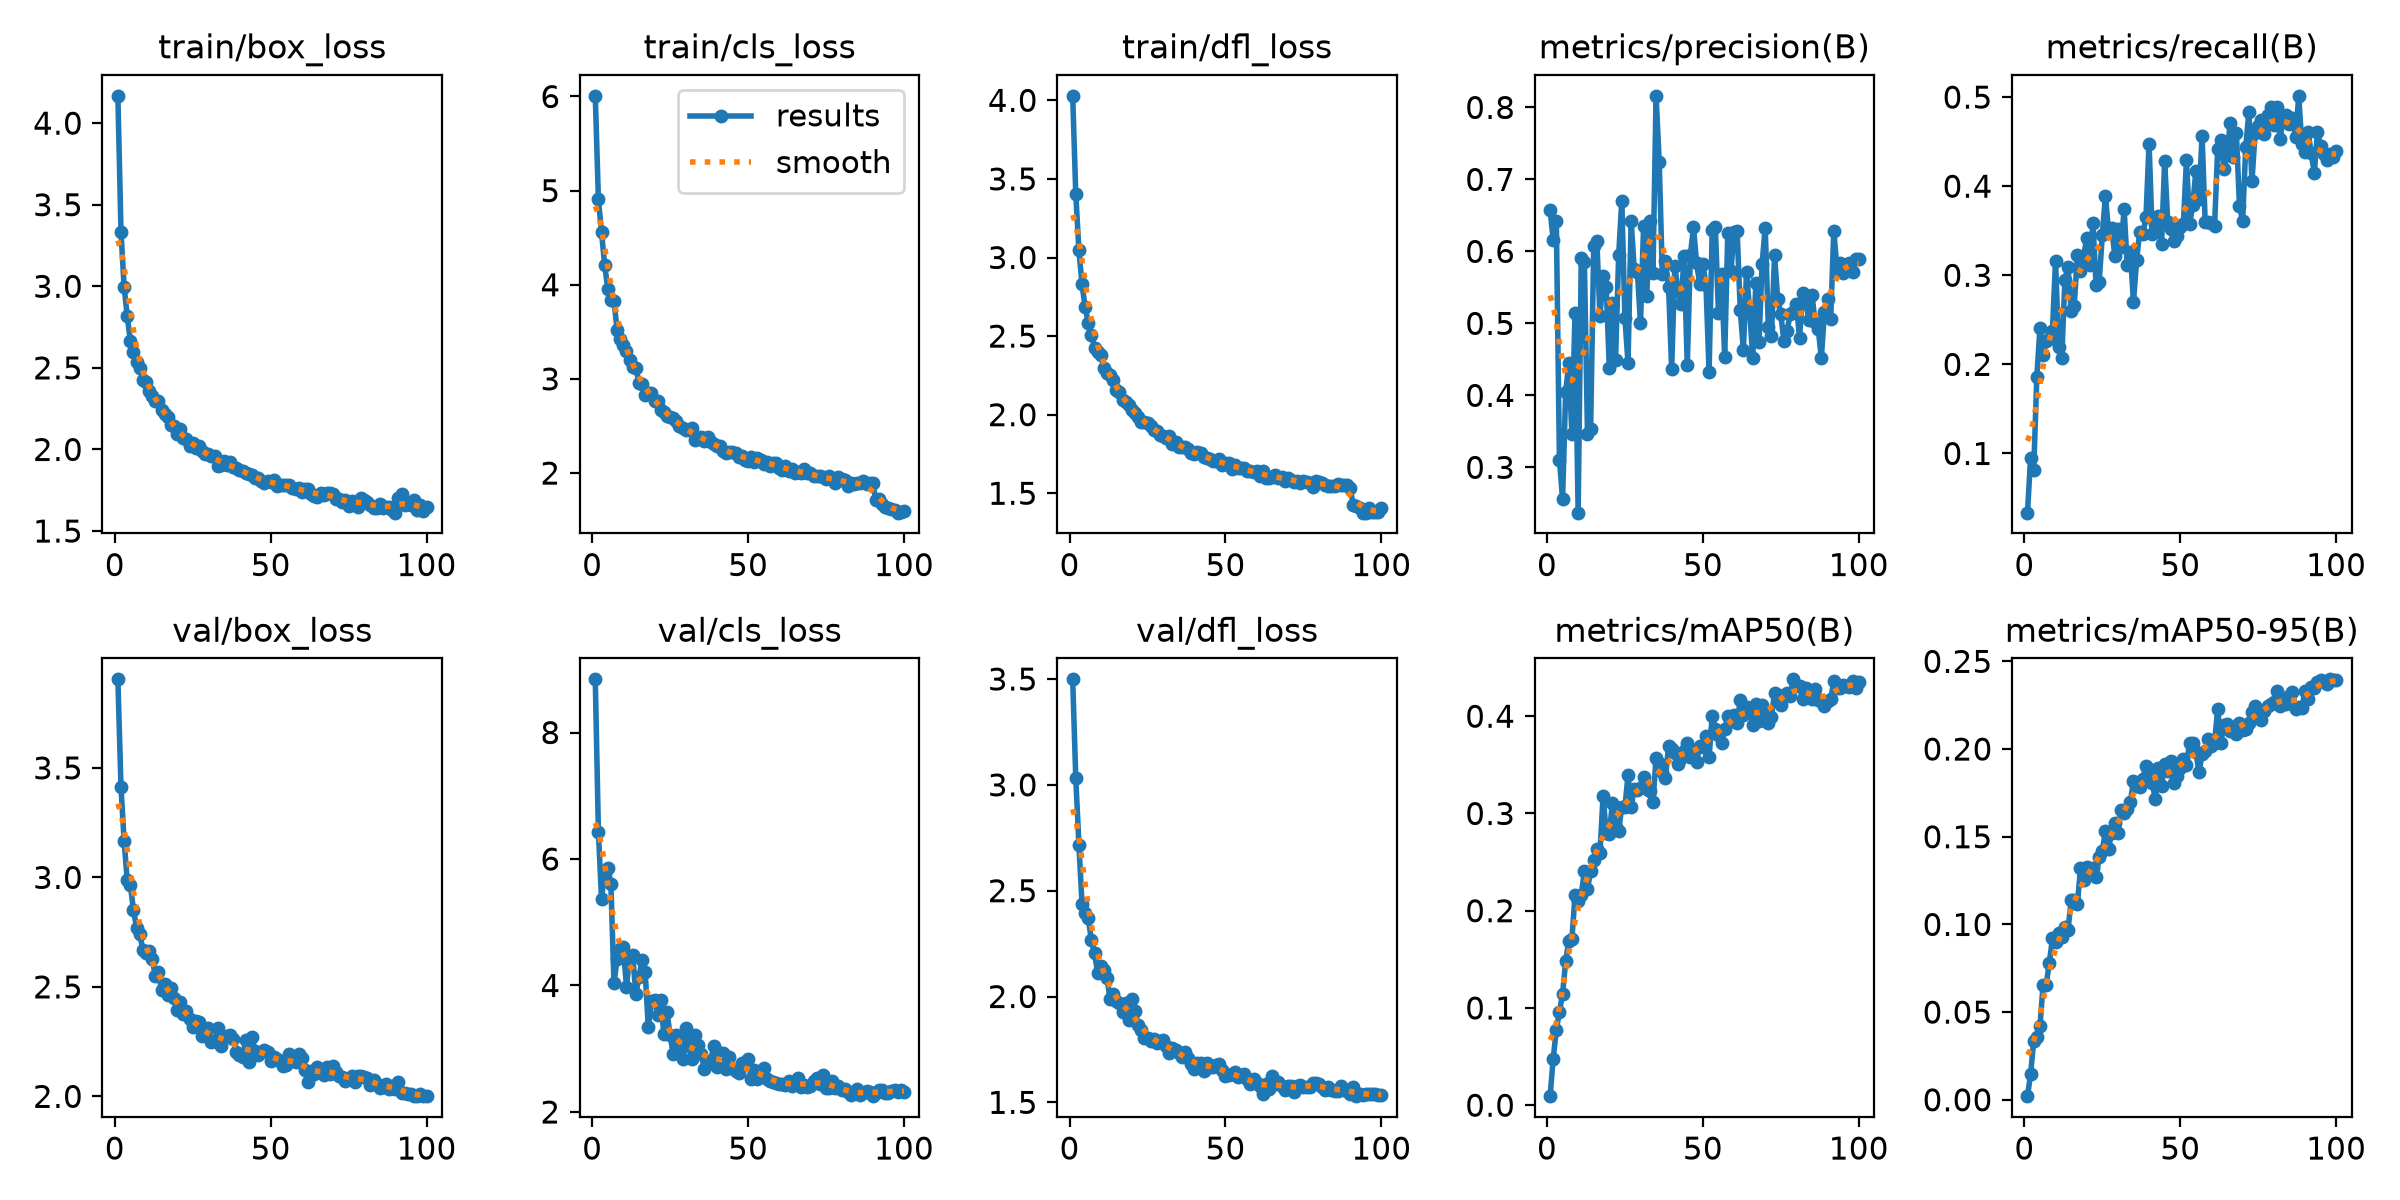

The file beside this chart, header and first rows:
epoch, time, train/box_loss, train/cls_loss, train/dfl_loss, metrics/precision(B), metrics/recall(B), metrics/mAP50(B), metrics/mAP50-95(B), val/box_loss, val/cls_loss, val/dfl_loss, lr/pg0, lr/pg1, lr/pg2
1, 56.19, 4.167, 6.007, 4.029, 0.6582, 0.03354, 0.0093, 0.00207, 3.905, 8.841, 3.499, 0.0001582, 0.0001582, 0.0001582
2, 107.5, 3.333, 4.909, 3.401, 0.6154, 0.09498, 0.04774, 0.01464, 3.414, 6.431, 3.03, 0.0003138, 0.0003138, 0.0003138
3, 158.6, 2.997, 4.557, 3.046, 0.6429, 0.08134, 0.0778, 0.03377, 3.166, 5.374, 2.716, 0.0004661, 0.0004661, 0.0004661
4, 211.1, 2.817, 4.214, 2.83, 0.3108, 0.1862, 0.09588, 0.03602, 2.986, 5.776, 2.438, 0.0004619, 0.0004619, 0.0004619
5, 262.9, 2.667, 3.959, 2.682, 0.256, 0.2405, 0.1141, 0.04197, 2.965, 5.864, 2.394, 0.0004572, 0.0004572, 0.0004572
6, 314.7, 2.598, 3.836, 2.585, 0.4044, 0.2108, 0.148, 0.06538, 2.852, 5.61, 2.369, 0.0004524, 0.0004524, 0.0004524
7, 366.7, 2.534, 3.826, 2.509, 0.4444, 0.2262, 0.1691, 0.06571, 2.769, 4.035, 2.267, 0.0004477, 0.0004477, 0.0004477
8, 418.8, 2.498, 3.522, 2.426, 0.3462, 0.2281, 0.1706, 0.07801, 2.743, 4.419, 2.205, 0.000443, 0.000443, 0.000443
9, 470.6, 2.424, 3.421, 2.396, 0.5146, 0.2372, 0.2158, 0.092, 2.669, 4.577, 2.111, 0.0004383, 0.0004383, 0.0004383
10, 522.5, 2.416, 3.364, 2.378, 0.237, 0.3161, 0.2102, 0.08984, 2.654, 4.603, 2.146, 0.0004336, 0.0004336, 0.0004336
11, 574.2, 2.36, 3.298, 2.3, 0.5902, 0.2195, 0.2166, 0.09539, 2.664, 3.982, 2.127, 0.0004289, 0.0004289, 0.0004289
12, 625.6, 2.33, 3.2, 2.262, 0.5857, 0.2067, 0.2404, 0.09275, 2.628, 4.442, 2.087, 0.0004242, 0.0004242, 0.0004242
13, 677.5, 2.297, 3.132, 2.25, 0.3469, 0.295, 0.2221, 0.09864, 2.551, 4.474, 1.988, 0.0004195, 0.0004195, 0.0004195
14, 728.8, 2.298, 3.115, 2.223, 0.3526, 0.3096, 0.2408, 0.09684, 2.566, 3.871, 2.014, 0.0004147, 0.0004147, 0.0004147
15, 780.4, 2.244, 2.961, 2.157, 0.6072, 0.26, 0.2519, 0.1137, 2.486, 4.127, 1.978, 0.00041, 0.00041, 0.00041
16, 830.9, 2.217, 2.951, 2.143, 0.614, 0.266, 0.2636, 0.1141, 2.514, 4.401, 1.968, 0.0004053, 0.0004053, 0.0004053
17, 881.1, 2.197, 2.833, 2.092, 0.5105, 0.3225, 0.2596, 0.1115, 2.465, 4.216, 1.927, 0.0004006, 0.0004006, 0.0004006
18, 931.6, 2.15, 2.847, 2.079, 0.5664, 0.3049, 0.3181, 0.1319, 2.495, 3.341, 1.969, 0.0003959, 0.0003959, 0.0003959
19, 981.7, 2.146, 2.845, 2.063, 0.551, 0.3216, 0.2801, 0.1254, 2.451, 3.757, 1.887, 0.0003912, 0.0003912, 0.0003912
20, 1032, 2.093, 2.766, 2.028, 0.438, 0.3413, 0.279, 0.133, 2.396, 3.768, 1.989, 0.0003865, 0.0003865, 0.0003865
21, 1083, 2.125, 2.761, 2.011, 0.5289, 0.3119, 0.3112, 0.1289, 2.432, 3.541, 1.933, 0.0003818, 0.0003818, 0.0003818
22, 1133, 2.07, 2.667, 1.982, 0.4496, 0.3584, 0.2856, 0.1323, 2.375, 3.773, 1.866, 0.000377, 0.000377, 0.000377
23, 1183, 2.067, 2.646, 1.952, 0.5946, 0.2892, 0.2824, 0.127, 2.39, 3.228, 1.844, 0.0003723, 0.0003723, 0.0003723
24, 1233, 2.02, 2.605, 1.956, 0.6706, 0.2927, 0.3071, 0.1385, 2.351, 3.585, 1.803, 0.0003676, 0.0003676, 0.0003676
25, 1283, 2.037, 2.596, 1.946, 0.5077, 0.3453, 0.3065, 0.1421, 2.315, 3.215, 1.803, 0.0003629, 0.0003629, 0.0003629
26, 1333, 2.006, 2.585, 1.927, 0.4453, 0.3893, 0.3394, 0.153, 2.343, 2.914, 1.788, 0.0003582, 0.0003582, 0.0003582
27, 1383, 2.019, 2.554, 1.902, 0.6423, 0.3501, 0.3068, 0.1432, 2.34, 3.223, 1.801, 0.0003535, 0.0003535, 0.0003535
28, 1432, 1.991, 2.505, 1.896, 0.5749, 0.3531, 0.3254, 0.1523, 2.277, 2.963, 1.781, 0.0003488, 0.0003488, 0.0003488
29, 1482, 1.97, 2.476, 1.87, 0.572, 0.3221, 0.3246, 0.1577, 2.284, 2.832, 1.788, 0.0003441, 0.0003441, 0.0003441
30, 1532, 1.974, 2.452, 1.866, 0.5001, 0.3519, 0.3265, 0.1522, 2.311, 3.324, 1.793, 0.0003393, 0.0003393, 0.0003393
31, 1581, 1.959, 2.457, 1.854, 0.6358, 0.3313, 0.3374, 0.1652, 2.246, 3.05, 1.766, 0.0003346, 0.0003346, 0.0003346
32, 1631, 1.957, 2.482, 1.862, 0.5379, 0.374, 0.3251, 0.1637, 2.252, 2.84, 1.734, 0.0003299, 0.0003299, 0.0003299
33, 1681, 1.898, 2.349, 1.815, 0.6418, 0.3111, 0.3233, 0.1658, 2.31, 3.216, 1.756, 0.0003252, 0.0003252, 0.0003252
34, 1730, 1.905, 2.377, 1.824, 0.5701, 0.3257, 0.3118, 0.1698, 2.231, 3.066, 1.748, 0.0003205, 0.0003205, 0.0003205
35, 1782, 1.931, 2.379, 1.794, 0.8161, 0.2695, 0.3572, 0.182, 2.27, 2.914, 1.733, 0.0003158, 0.0003158, 0.0003158
36, 1834, 1.903, 2.342, 1.797, 0.7243, 0.3171, 0.3515, 0.1787, 2.274, 2.678, 1.713, 0.0003111, 0.0003111, 0.0003111
37, 1887, 1.925, 2.381, 1.793, 0.5686, 0.3487, 0.3422, 0.1781, 2.279, 2.759, 1.737, 0.0003064, 0.0003064, 0.0003064
38, 1936, 1.892, 2.331, 1.779, 0.5861, 0.3461, 0.3361, 0.1832, 2.261, 2.808, 1.711, 0.0003016, 0.0003016, 0.0003016
39, 1987, 1.888, 2.308, 1.756, 0.5511, 0.3649, 0.3691, 0.1906, 2.202, 3.043, 1.683, 0.0002969, 0.0002969, 0.0002969
40, 2045, 1.872, 2.283, 1.75, 0.4364, 0.4477, 0.3667, 0.1887, 2.188, 2.714, 1.657, 0.0002922, 0.0002922, 0.0002922
41, 2098, 1.866, 2.284, 1.761, 0.5801, 0.3465, 0.3627, 0.1808, 2.178, 2.94, 1.686, 0.0002875, 0.0002875, 0.0002875
42, 2151, 1.856, 2.235, 1.754, 0.5457, 0.3576, 0.3511, 0.1714, 2.259, 2.934, 1.686, 0.0002828, 0.0002828, 0.0002828
43, 2209, 1.85, 2.208, 1.732, 0.5263, 0.3669, 0.3567, 0.189, 2.158, 2.675, 1.65, 0.0002781, 0.0002781, 0.0002781
44, 2266, 1.843, 2.224, 1.725, 0.5937, 0.3347, 0.3643, 0.1789, 2.271, 2.87, 1.686, 0.0002734, 0.0002734, 0.0002734
45, 2322, 1.823, 2.219, 1.717, 0.4417, 0.4282, 0.3723, 0.1914, 2.208, 2.688, 1.665, 0.0002687, 0.0002687, 0.0002687
46, 2381, 1.825, 2.213, 1.707, 0.5952, 0.3593, 0.3578, 0.1876, 2.188, 2.653, 1.668, 0.0002639, 0.0002639, 0.0002639
47, 2451, 1.808, 2.172, 1.705, 0.6333, 0.3519, 0.3645, 0.1933, 2.203, 2.617, 1.678, 0.0002592, 0.0002592, 0.0002592
48, 2503, 1.794, 2.183, 1.717, 0.5835, 0.3385, 0.3531, 0.1804, 2.213, 2.774, 1.683, 0.0002545, 0.0002545, 0.0002545
49, 2560, 1.805, 2.143, 1.678, 0.5545, 0.3436, 0.3697, 0.1847, 2.204, 2.774, 1.652, 0.0002498, 0.0002498, 0.0002498
50, 2622, 1.803, 2.129, 1.692, 0.5831, 0.3542, 0.3687, 0.1892, 2.16, 2.845, 1.623, 0.0002451, 0.0002451, 0.0002451
51, 2685, 1.815, 2.173, 1.692, 0.5538, 0.3574, 0.3801, 0.1942, 2.178, 2.519, 1.627, 0.0002404, 0.0002404, 0.0002404
52, 2749, 1.775, 2.118, 1.657, 0.4327, 0.4299, 0.3577, 0.1909, 2.171, 2.657, 1.635, 0.0002357, 0.0002357, 0.0002357
53, 2813, 1.779, 2.161, 1.681, 0.6299, 0.3574, 0.4002, 0.2034, 2.162, 2.521, 1.642, 0.000231, 0.000231, 0.000231
54, 2877, 1.781, 2.139, 1.659, 0.6344, 0.3785, 0.3871, 0.2037, 2.138, 2.626, 1.621, 0.0002262, 0.0002262, 0.0002262
55, 2941, 1.782, 2.094, 1.658, 0.515, 0.4168, 0.3804, 0.1984, 2.141, 2.698, 1.623, 0.0002215, 0.0002215, 0.0002215
56, 3003, 1.78, 2.119, 1.66, 0.5693, 0.3855, 0.3726, 0.1868, 2.192, 2.523, 1.632, 0.0002168, 0.0002168, 0.0002168
57, 3055, 1.766, 2.075, 1.643, 0.4527, 0.4568, 0.3864, 0.1969, 2.164, 2.498, 1.608, 0.0002121, 0.0002121, 0.0002121
58, 3108, 1.756, 2.107, 1.642, 0.6255, 0.3595, 0.4005, 0.1991, 2.157, 2.473, 1.584, 0.0002074, 0.0002074, 0.0002074
59, 3160, 1.761, 2.11, 1.638, 0.5726, 0.3596, 0.3946, 0.206, 2.195, 2.465, 1.609, 0.0002027, 0.0002027, 0.0002027
60, 3215, 1.742, 2.055, 1.644, 0.6265, 0.3592, 0.4008, 0.2016, 2.175, 2.45, 1.591, 0.000198, 0.000198, 0.000198
... 40 more rows
